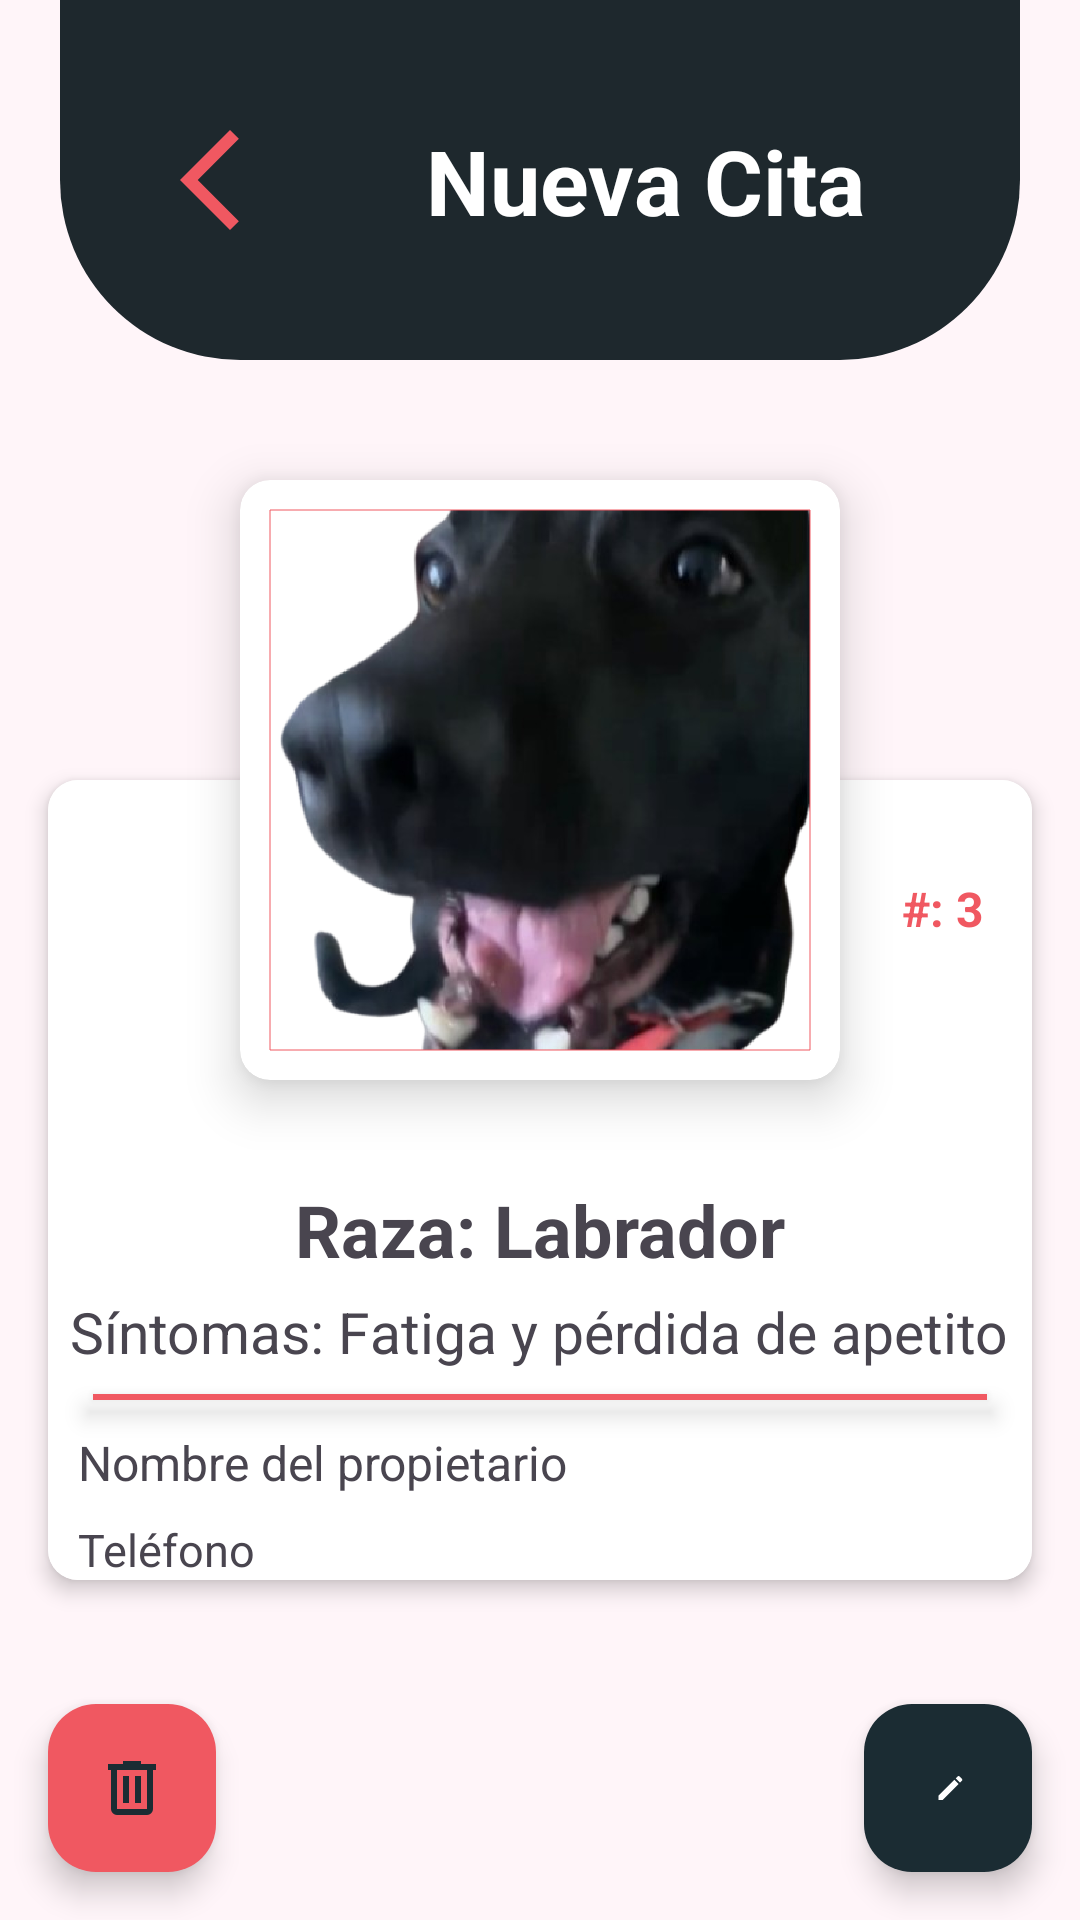

Layout XML and referenced resources for this Android screen:
<!-- AndroidManifest.xml: application theme Theme.DogApp -->
<!-- res/layout/fragment_detalle_cita.xml -->
<?xml version="1.0" encoding="utf-8"?>
<FrameLayout
    xmlns:android="http://schemas.android.com/apk/res/android"
    xmlns:app="http://schemas.android.com/apk/res-auto"
    xmlns:tools="http://schemas.android.com/tools"
    android:layout_width="match_parent"
    android:layout_height="match_parent"
    tools:context=".view.detail.DetalleCitaFragment">

    <androidx.constraintlayout.widget.ConstraintLayout
        android:layout_width="match_parent"
        android:layout_height="match_parent"
        android:background="@color/rose"
        >


        <include
            android:id="@+id/toolbar"
            layout="@layout/toolbar" />


        
        <androidx.cardview.widget.CardView
            android:id="@+id/image_card"
            android:layout_width="200dp"
            android:layout_height="200dp"
            android:layout_marginTop="40dp"
            app:cardCornerRadius="10dp"
            app:cardElevation="10dp"
            app:cardBackgroundColor="@color/white"
            app:layout_constraintEnd_toEndOf="parent"
            app:layout_constraintStart_toStartOf="parent"
            app:layout_constraintTop_toBottomOf="@id/toolbar">

            <com.google.android.material.imageview.ShapeableImageView
                android:id="@+id/dog_image"
                android:layout_width="match_parent"
                android:layout_height="match_parent"
                android:contentDescription="@string/imagen_de_la_mascota"
                android:padding="10dp"
                android:scaleType="centerCrop"

                android:src="@drawable/kaiser"
                app:strokeColor="@color/pink"
                app:strokeWidth="0.1dp" />
        </androidx.cardview.widget.CardView>

        <androidx.cardview.widget.CardView
            android:id="@+id/info_card"
            android:layout_width="match_parent"
            android:layout_height="wrap_content"
            android:layout_marginHorizontal="16dp"
            android:layout_marginTop="100dp"
            android:padding="16dp"
            app:cardCornerRadius="10dp"
            app:cardElevation="4dp"
            app:cardBackgroundColor="@color/white"
            app:layout_constraintEnd_toEndOf="parent"
            app:layout_constraintStart_toStartOf="parent"
            app:layout_constraintTop_toTopOf="@id/image_card">

            
            <androidx.constraintlayout.widget.ConstraintLayout
                android:layout_width="match_parent"
                android:layout_height="wrap_content"
                android:background="@color/white">

                
                <TextView
                    android:id="@+id/turno"
                    android:layout_width="wrap_content"
                    android:layout_height="wrap_content"
                    android:layout_marginTop="32dp"
                    android:layout_marginEnd="16dp"
                    android:text="#: 3"
                    android:textColor="@color/pink"
                    android:textSize="16sp"
                    android:textStyle="bold"
                    app:layout_constraintEnd_toEndOf="parent"
                    app:layout_constraintTop_toTopOf="parent" />

                
                <LinearLayout
                    android:id="@+id/dogData"
                    android:layout_width="match_parent"
                    android:layout_height="wrap_content"
                    android:layout_marginTop="80dp"
                    android:gravity="center_horizontal"
                    android:orientation="vertical"
                    app:layout_constraintTop_toBottomOf="@id/turno">

                    <TextView
                        android:id="@+id/dog_breed"
                        android:layout_width="wrap_content"
                        android:layout_height="wrap_content"
                        android:text="Raza: Labrador"
                        android:textSize="24sp"
                        android:textStyle="bold" />

                    <TextView
                        android:id="@+id/dog_description"
                        android:layout_width="wrap_content"
                        android:layout_height="wrap_content"
                        android:layout_marginTop="5dp"
                        android:text="Síntomas: Fatiga y pérdida de apetito"
                        android:textSize="19sp" />
                </LinearLayout>

                
                <View
                    android:id="@+id/lineaDivisoria"
                    android:layout_width="match_parent"
                    android:layout_height="2dp"
                    android:layout_marginHorizontal="15dp"
                    android:layout_marginVertical="8dp"
                    android:background="@color/pink"
                    android:elevation="5dp"
                    app:layout_constraintTop_toBottomOf="@id/dogData" />

                
                <LinearLayout
                    android:id="@+id/ownerContainer"
                    android:layout_width="match_parent"
                    android:layout_height="wrap_content"
                    android:layout_marginTop="10dp"
                    android:gravity="start"
                    android:orientation="vertical"
                    app:layout_constraintTop_toBottomOf="@id/lineaDivisoria">

                    <TextView
                        android:id="@+id/dog_owner"
                        android:layout_width="wrap_content"
                        android:layout_height="wrap_content"
                        android:text="@string/propietario"
                        android:textSize="16sp"
                        android:textStyle="normal"
                        android:layout_marginStart="10dp"/>

                    <TextView
                        android:id="@+id/dog_phone"
                        android:layout_width="wrap_content"
                        android:layout_height="wrap_content"
                        android:layout_marginTop="8dp"
                        android:text="@string/telefonoPropietario"
                        android:textSize="15sp"
                        android:textStyle="normal"
                        android:layout_marginLeft="10dp"/>
                </LinearLayout>
            </androidx.constraintlayout.widget.ConstraintLayout>
        </androidx.cardview.widget.CardView>

        
        <com.google.android.material.floatingactionbutton.FloatingActionButton
            android:id="@+id/delete_button"
            android:layout_width="wrap_content"
            android:layout_height="wrap_content"
            android:layout_margin="16dp"
            app:tint="@color/gray"
            android:contentDescription="Eliminar cita"
            android:src="@drawable/ic_trash_button"
            app:backgroundTint="@color/pink"
            app:layout_constraintBottom_toBottomOf="parent"
            app:layout_constraintStart_toStartOf="parent" />

        
        <com.google.android.material.floatingactionbutton.FloatingActionButton
            android:id="@+id/edit_button"
            android:layout_width="wrap_content"
            android:layout_height="wrap_content"
            android:layout_margin="16dp"
            android:contentDescription="Editar cita"
            android:src="@drawable/ic_pencil"
            app:tint="@color/white"
            app:backgroundTint="@color/gray"
            app:layout_constraintBottom_toBottomOf="parent"
            app:layout_constraintEnd_toEndOf="parent" />

    </androidx.constraintlayout.widget.ConstraintLayout>

</FrameLayout>
<!-- res/layout/toolbar.xml (included above) -->
<androidx.constraintlayout.widget.ConstraintLayout xmlns:android="http://schemas.android.com/apk/res/android"
    xmlns:app="http://schemas.android.com/apk/res-auto"
    android:layout_width="match_parent"
    android:layout_height="120dp"
    android:background="@drawable/bg_toolbar"
    android:layout_marginHorizontal="20dp"
    >


    <ImageView
        android:id="@+id/btn_volver"
        android:layout_width="wrap_content"
        android:layout_height="wrap_content"
        android:src="@drawable/ic_arrow_back"
        android:contentDescription="@string/volver"
        android:clickable="true"
        android:focusable="true"
        app:layout_constraintStart_toStartOf="parent"
        app:layout_constraintTop_toTopOf="parent"
        app:layout_constraintBottom_toBottomOf="parent"
        android:layout_marginStart="30dp" />

    <TextView
        android:id="@+id/toolbar_title"
        android:layout_width="wrap_content"
        android:layout_height="wrap_content"
        android:text="@string/nueva_cita"
        android:textColor="@color/white"
        android:textSize="30sp"
        android:textStyle="bold"
        app:layout_constraintStart_toEndOf="@id/btn_volver"
        app:layout_constraintEnd_toEndOf="parent"
        app:layout_constraintTop_toTopOf="parent"
        app:layout_constraintBottom_toBottomOf="parent"
        app:layout_constraintHorizontal_bias="0.5" />

</androidx.constraintlayout.widget.ConstraintLayout>
<!-- resources referenced by this layout -->
<resources>
  <color name="gray">#1B2C33</color>
  <color name="pink">#F05861</color>
  <color name="rose">#FFF5F9</color>
  <color name="white">#FFFFFFFF</color>
  <!-- drawable bg_toolbar (drawable) -->
  <?xml version="1.0" encoding="utf-8"?>
  <selector xmlns:android="http://schemas.android.com/apk/res/android">
      <item android:state_enabled="true">
          <shape android:shape="rectangle">
              <solid android:color="@color/blue"/>
              <corners android:bottomLeftRadius="60dp" android:bottomRightRadius="60dp"/>
          </shape>
      </item>
  </selector>
  <!-- drawable ic_arrow_back (drawable) -->
  <vector xmlns:android="http://schemas.android.com/apk/res/android" android:height="40dp" android:tint="#F05861" android:viewportHeight="24" android:viewportWidth="24" android:width="40dp">
        
      <path android:fillColor="@android:color/white" android:pathData="M17.77,3.77l-1.77,-1.77l-10,10l10,10l1.77,-1.77l-8.23,-8.23z"/>
      
  </vector>
  <!-- drawable ic_pencil (drawable) -->
  <vector xmlns:android="http://schemas.android.com/apk/res/android"
      android:width="30dp"
      android:height="30dp"
      android:viewportWidth="30"
      android:viewportHeight="30"
      android:tint="@android:color/white">
  
      <path
          android:fillColor="@android:color/white"
          android:pathData="M20.88,11.29l-1.17,-1.17c-0.16,-0.16 -0.42,-0.16 -0.58,0L18.25,11L20,12.75l0.88,-0.88C21.04,11.71 21.04,11.45 20.88,11.29z"/>
  
      <path
          android:fillColor="@android:color/white"
          android:pathData="M11,18.25l0,1.75l1.75,0l6.67,-6.67l-1.75,-1.75z"/>
  </vector>
  <!-- drawable ic_trash_button (drawable) -->
  <vector xmlns:android="http://schemas.android.com/apk/res/android"
      android:width="24dp"
      android:height="24dp"
      android:viewportWidth="960"
      android:viewportHeight="960"
      android:tint="?attr/colorControlNormal">
      <path
          android:fillColor="@android:color/darker_gray"
          android:pathData="M280,840Q247,840 223.5,816.5Q200,793 200,760L200,240L160,240L160,160L360,160L360,120L600,120L600,160L800,160L800,240L760,240L760,760Q760,793 736.5,816.5Q713,840 680,840L280,840ZM680,240L280,240L280,760Q280,760 280,760Q280,760 280,760L680,760Q680,760 680,760Q680,760 680,760L680,240ZM360,680L440,680L440,320L360,320L360,680ZM520,680L600,680L600,320L520,320L520,680ZM280,240L280,240L280,760Q280,760 280,760Q280,760 280,760L280,760Q280,760 280,760Q280,760 280,760L280,240Z"/>
  </vector>
  <!-- drawable kaiser: png bitmap (drawable, 299523 bytes) -->
  <string name="imagen_de_la_mascota">Imagen de la mascota</string>
  <string name="nueva_cita">Nueva Cita</string>
  <string name="propietario">Nombre del propietario</string>
  <string name="telefonoPropietario">Teléfono</string>
  <string name="volver">Volver</string>
  <style name="Theme.DogApp" parent="Base.Theme.DogApp" />
  <color name="blue">#1E282D</color>
  <style name="Base.Theme.DogApp" parent="Theme.Material3.DayNight.NoActionBar">
          <item name="android:windowTranslucentStatus">false</item>
          <item name="android:fitsSystemWindows">true</item>
          <item name="colorPrimary">@color/purple_500</item>
          <item name="colorPrimaryVariant">@color/purple_700</item>
          <item name="colorOnPrimary">@color/white</item>
          <item name="colorSecondary">@color/teal_200</item>
          <item name="android:windowBackground">@color/rose</item>
          <item name="android:statusBarColor">@color/purple_500</item>
      </style>
  <color name="purple_500">#6200EE</color>
  <color name="purple_700">#3700B3</color>
  <color name="teal_200">#03DAC5</color>
</resources>
